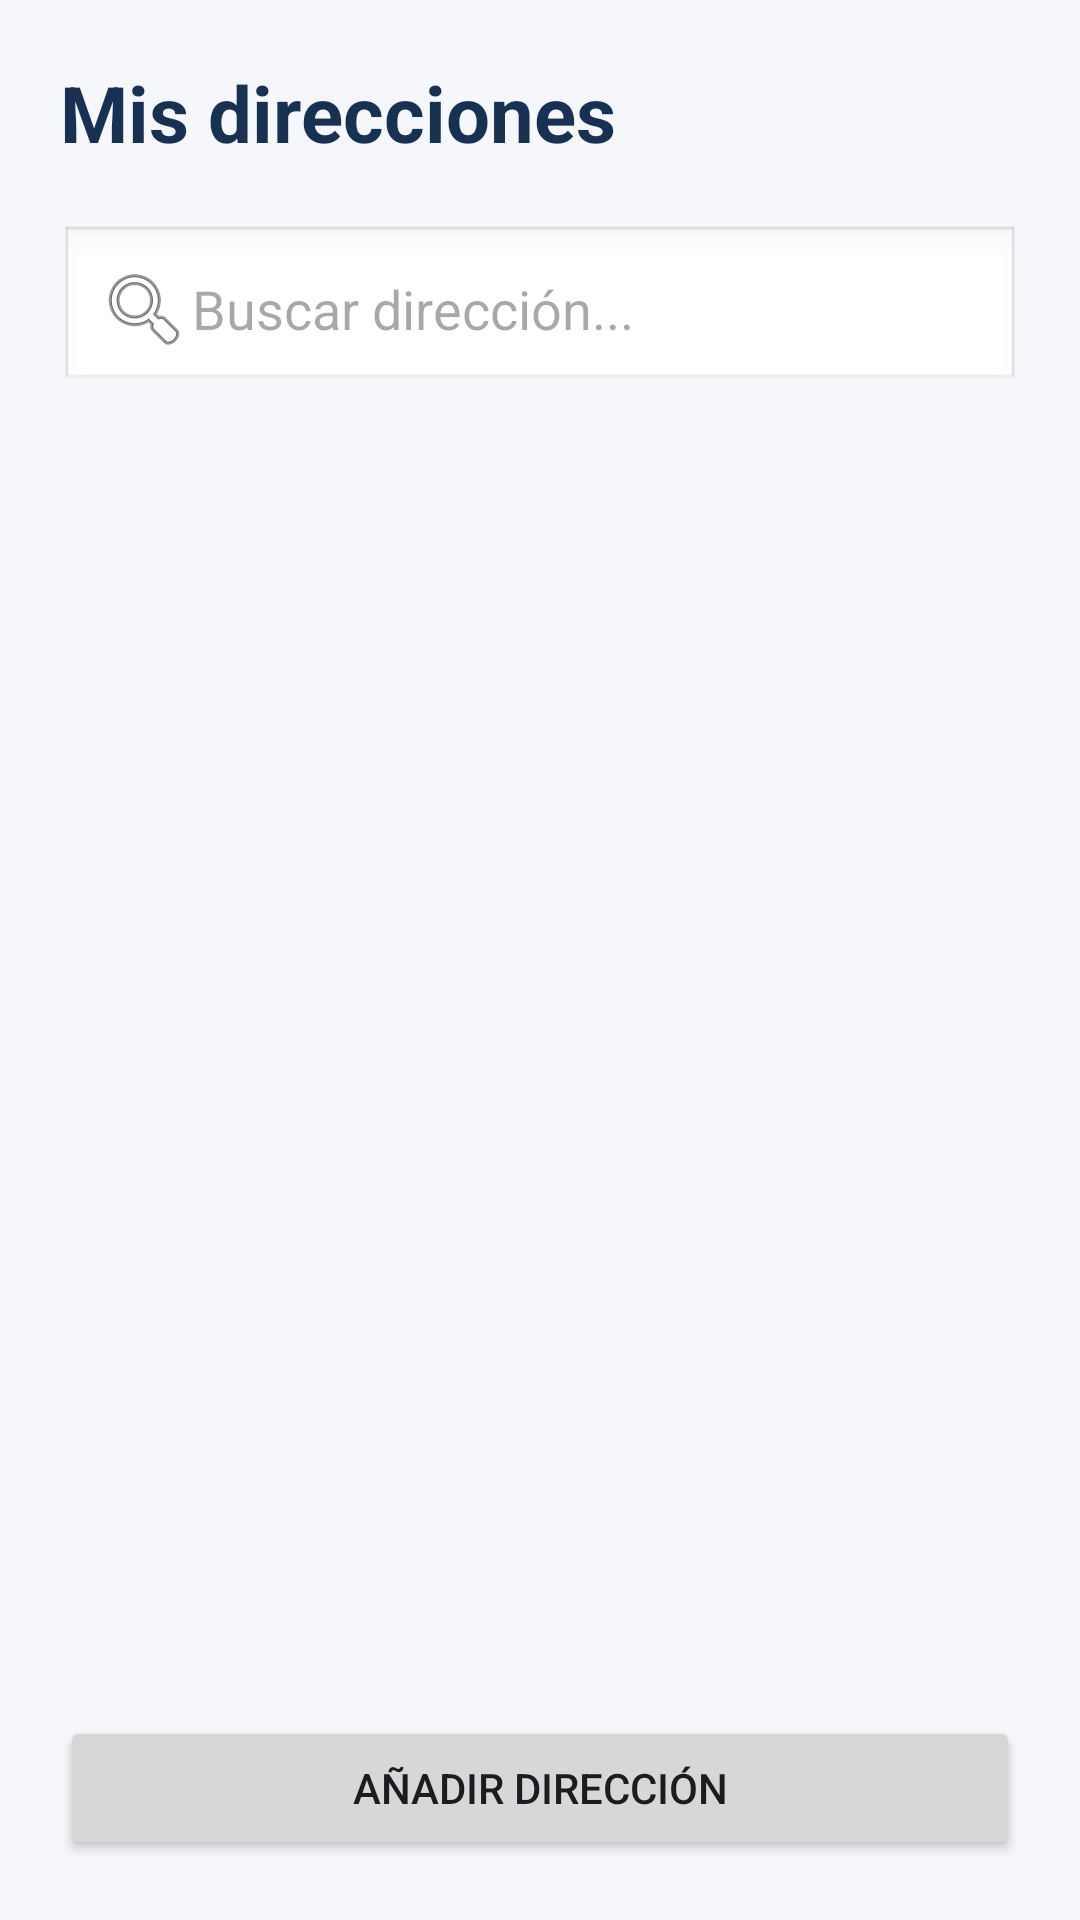

Android layout source for this screen:
<!-- AndroidManifest.xml: application theme Theme.RoutePlanner -->
<!-- res/layout/activity_destinations.xml -->
<?xml version="1.0" encoding="utf-8"?>
<LinearLayout
    xmlns:android="http://schemas.android.com/apk/res/android"
    android:layout_width="match_parent"
    android:layout_height="match_parent"
    android:orientation="vertical"
    android:padding="20dp"
    android:background="#F5F7FA">

    <TextView
        android:layout_width="match_parent"
        android:layout_height="wrap_content"
        android:text="Mis direcciones"
        android:textSize="26sp"
        android:textStyle="bold"
        android:textColor="#183153"
        android:layout_marginBottom="20dp"/>

    <EditText
        android:id="@+id/etSearch"
        android:layout_width="match_parent"
        android:layout_height="wrap_content"
        android:hint="Buscar dirección..."
        android:singleLine="true"
        android:inputType="text"
        android:drawableStart="@android:drawable/ic_menu_search"
        android:padding="12dp"
        android:background="@android:drawable/edit_text"/>

    <androidx.recyclerview.widget.RecyclerView
        android:id="@+id/rvDestinations"
        android:layout_width="match_parent"
        android:layout_height="0dp"
        android:layout_weight="1"
        android:layout_marginTop="16dp"/>

    <TextView
        android:id="@+id/tvEmpty"
        android:layout_width="match_parent"
        android:layout_height="wrap_content"
        android:text="Todavía no tienes direcciones guardadas."
        android:textAlignment="center"
        android:textColor="#607080"
        android:visibility="gone"
        android:padding="20dp"/>

    <Button
        android:id="@+id/btnAddDestination"
        android:layout_width="match_parent"
        android:layout_height="wrap_content"
        android:text="Añadir dirección"
        android:layout_marginTop="12dp"/>

</LinearLayout>
<!-- resources referenced by this layout -->
<resources>
  <style name="Theme.RoutePlanner" parent="Base.Theme.RoutePlanner" />
  <color name="rp_background">#F4F9FF</color>
  <color name="rp_primary">#1565C0</color>
  <color name="rp_surface">#FFFFFF</color>
  <color name="rp_icon_background">#EAF2FF</color>
  <color name="rp_text_primary">#103B75</color>
  <color name="rp_primary_dark">#103B75</color>
  <color name="rp_success">#43A047</color>
  <color name="md_theme_tertiaryContainer">#FAD8FD</color>
  <color name="md_theme_onTertiaryContainer">#573E5C</color>
  <color name="rp_destination">#EF4444</color>
  <color name="md_theme_errorContainer">#FFDAD6</color>
  <color name="md_theme_onErrorContainer">#93000A</color>
  <color name="rp_text_secondary">#526985</color>
  <color name="rp_outline">#B8CBE3</color>
  <color name="md_theme_outlineVariant">#C4C6D0</color>
  <color name="md_theme_inverseSurface">#2E3036</color>
  <color name="md_theme_inverseOnSurface">#F0F0F7</color>
  <color name="md_theme_inversePrimary">#AAC7FF</color>
  <color name="md_theme_primaryFixed">#D6E3FF</color>
  <color name="md_theme_onPrimaryFixed">#001B3E</color>
  <color name="md_theme_primaryFixedDim">#AAC7FF</color>
  <color name="md_theme_onPrimaryFixedVariant">#284777</color>
  <color name="md_theme_secondaryFixed">#DAE2F9</color>
  <color name="md_theme_onSecondaryFixed">#131C2B</color>
  <color name="md_theme_secondaryFixedDim">#BEC6DC</color>
  <color name="md_theme_onSecondaryFixedVariant">#3E4759</color>
  <color name="md_theme_tertiaryFixed">#FAD8FD</color>
  <color name="md_theme_onTertiaryFixed">#28132E</color>
  <color name="md_theme_tertiaryFixedDim">#DDBCE0</color>
  <color name="md_theme_onTertiaryFixedVariant">#573E5C</color>
  <color name="md_theme_surfaceDim">#D9D9E0</color>
  <color name="md_theme_surfaceBright">#F9F9FF</color>
  <color name="md_theme_surfaceContainerLowest">#FFFFFF</color>
  <color name="md_theme_surfaceContainerLow">#F3F3FA</color>
  <color name="md_theme_surfaceContainer">#EDEDF4</color>
  <color name="md_theme_surfaceContainerHigh">#E7E8EE</color>
  <color name="md_theme_surfaceContainerHighest">#E2E2E9</color>
</resources>
